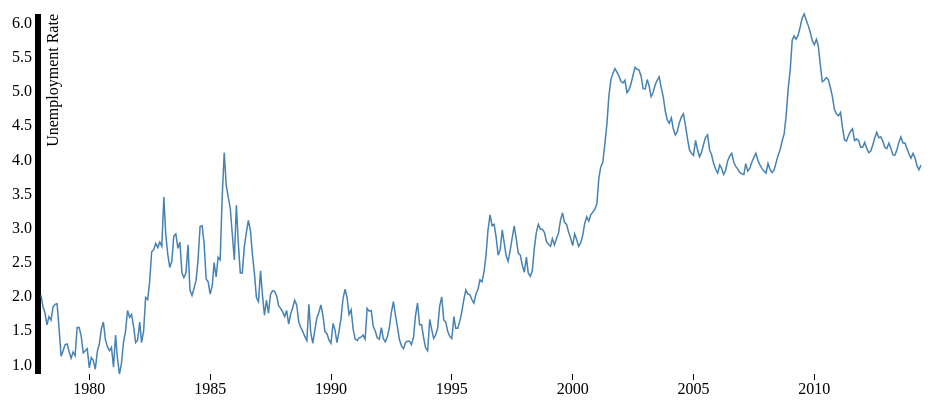
D3 v3 page, settled after 360 driven frames (6 s of simulated time); the page loaded 1 data file(s).


            
            var margin = {top: 20, right: 20, bottom: 70, left: 40},
                width = 940 - margin.left - margin.right,
                height = 450 - margin.top - margin.bottom;
            
            var parseDate = d3.time.format("%YM%m").parse;

            var x = d3.time.scale()
                      .range([0, width]);
            var y = d3.scale.linear()
                      .range([height, 0]);

            var xAxis = d3.svg.axis()
                          .scale(x)
                          .orient("bottom");
    
            var yAxis = d3.svg.axis()
                          .scale(y)
                          .orient("left");

            var line = d3.svg.line()
                          .x(function(d) { return x(d.date); })
                          .y(function(d) { return y(d.total); })

            var svg = d3.select("body")
                         .append("svg")
                         .attr("width", width + margin.left + margin.right)
                         .attr("height", height + margin.top + margin.bottom)
                         .append("g")
                         .attr("transform", "translate(" + margin.left + "," + margin.top + ")");

            d3.csv("unemployment.csv", function(error, data) {

                    data.forEach(function(d) {
                        d.date = parseDate(d.date);
                        d.total = d.total;
                    });

            x.domain(d3.extent(data, function(d) { return d.date; }));
            y.domain(d3.extent(data, function(d) { return d.total; }));

            svg.append("g")
               .attr("class", "x axis")
               .attr("transform", "translate(0," + height + ")")
               .call(xAxis);

            svg.append("g")
               .call(yAxis)
               .append("text")
               .attr("transform", "rotate(-90)")
               .attr("y", 6)
               .attr("dy", ".71em")
               .style("text-anchor", "end")
               .text("Unemployment Rate"); 

            svg.append("path")
                .datum(data)
                .attr("class", "line")
                .attr("d", line);
            });
                
    

### data: unemployment.csv
?date, total, male, female, age_15-19, age_20-24, age_25-29, age_30-34, age_35-39, age_40-44, age_45-49, age_50-54, age_55-59, age_60-64, age_65_over, 國中及以下, 國小及以下, 國中, 高中_職, 高中, 高職, 大專及以上, 專科, 大學及以上
1978M01, 2.01, 1.82, 2.39, 5.01, 4.55, 1.77, 0.18, 0.54, 0.49, 0.58, 1.22, 0.98, 0.97, 0.73, 1.41, 0.92, 3.12, 4.11, 4.32, 3.98, 3.28, 4.54, 2.06
1978M02, 1.84, 1.70, 2.14, 4.42, 4.37, 1.52, 0.78, 0.34, 0.66, 0.61, 0.78, 0.52, 0.23, -, 1.34, 0.88, 2.88, 3.80, 4.11, 3.62, 2.32, 2.59, 2.05
1978M03, 1.76, 1.62, 2.03, 3.41, 4.66, 1.53, 0.58, 0.44, 0.78, 0.42, 1.29, 0.55, 0.32, 0.58, 1.17, 0.73, 2.65, 4.11, 4.38, 3.96, 2.35, 3.33, 1.39
1978M04, 1.58, 1.54, 1.66, 3.11, 4.02, 1.57, 0.47, 0.48, 0.39, 0.38, 1.17, 0.92, 0.20, 0.57, 1.05, 0.72, 2.21, 3.64, 4.36, 3.24, 2.14, 3.20, 1.15
1978M05, 1.70, 1.82, 1.44, 3.30, 3.89, 1.88, 0.86, 0.25, 0.22, 0.60, 0.98, 1.75, 0.72, -, 1.13, 0.79, 2.27, 3.57, 3.75, 3.46, 2.72, 3.77, 1.76
1978M06, 1.65, 1.78, 1.38, 3.60, 3.47, 1.71, 0.91, 0.73, 0.33, 0.37, 0.51, 1.53, 0.66, -, 0.93, 0.63, 1.90, 3.64, 3.49, 3.73, 3.82, 5.41, 2.30
1978M07, 1.84, 1.66, 2.18, 5.44, 4.20, 1.30, 0.67, 0.55, 0.12, 0.25, 0.49, 0.54, 0.04, -, 0.90, 0.47, 2.36, 4.42, 3.44, 4.96, 4.47, 4.82, 4.10
1978M08, 1.88, 1.66, 2.30, 5.48, 3.85, 1.61, 0.59, 0.21, 0.12, 0.60, 0.43, 0.45, 0.35, -, 1.09, 0.58, 2.70, 4.46, 4.25, 4.58, 3.31, 3.26, 3.37
1978M09, 1.89, 1.74, 2.18, 4.38, 4.10, 1.89, 0.75, 0.39, 0.62, 0.51, 0.70, 0.44, 0.70, -, 1.12, 0.68, 2.42, 3.88, 4.13, 3.73, 4.48, 4.26, 4.72
1978M10, 1.53, 1.39, 1.81, 3.47, 3.02, 1.51, 0.57, 0.35, 0.65, 0.38, 0.95, 0.85, 0.59, -, 0.93, 0.60, 1.92, 3.49, 4.09, 3.13, 2.78, 2.81, 2.75
1978M11, 1.12, 0.99, 1.39, 2.59, 2.42, 1.07, 0.69, 0.18, 0.34, 0.29, 0.56, 0.26, 0.20, -, 0.59, 0.33, 1.45, 2.49, 2.29, 2.61, 3.03, 3.21, 2.83
1978M12, 1.20, 1.11, 1.37, 2.78, 2.77, 1.16, 0.58, 0.08, 0.42, 0.13, 0.74, 0.33, 0.21, -, 0.69, 0.41, 1.58, 2.59, 2.16, 2.83, 2.85, 3.62, 2.09
1979M01, 1.29, 1.26, 1.34, 2.58, 3.67, 1.17, 0.34, 0.23, 0.30, 0.20, 0.62, 0.62, 0.35, -, 0.82, 0.56, 1.65, 2.70, 2.65, 2.72, 2.47, 2.94, 2.01
1979M02, 1.30, 1.20, 1.51, 2.62, 3.59, 1.08, 0.46, 0.25, 0.38, 0.51, 0.53, 0.58, 0.65, -, 0.91, 0.65, 1.73, 2.57, 2.80, 2.45, 1.99, 2.36, 1.57
1979M03, 1.19, 1.04, 1.49, 2.50, 3.62, 0.97, 0.34, 0.28, 0.17, 0.32, 0.39, 0.52, 0.35, -, 0.76, 0.49, 1.60, 2.63, 1.89, 3.05, 1.70, 2.14, 1.23
1979M04, 1.09, 1.04, 1.19, 2.47, 2.97, 0.79, 0.48, 0.19, 0.32, 0.35, 0.70, 0.20, 0.42, -, 0.75, 0.49, 1.52, 2.26, 1.85, 2.50, 1.46, 1.83, 1.12
1979M05, 1.18, 1.13, 1.28, 2.45, 3.13, 1.06, 0.37, 0.33, 0.33, 0.43, 0.73, 0.34, 0.38, -, 0.86, 0.65, 1.48, 2.28, 2.07, 2.39, 1.52, 1.78, 1.26
1979M06, 1.13, 1.11, 1.18, 2.31, 3.22, 0.88, 0.53, 0.28, 0.21, 0.38, 0.66, 0.61, 0.42, -, 0.75, 0.53, 1.42, 2.39, 2.18, 2.51, 1.75, 2.26, 1.25
1979M07, 1.54, 1.14, 2.31, 5.07, 3.44, 0.95, 0.37, 0.27, 0.07, 0.35, 0.53, 0.65, 0.37, -, 0.81, 0.36, 2.11, 3.67, 2.89, 4.07, 3.04, 3.52, 2.62
1979M08, 1.54, 1.39, 1.86, 4.15, 4.02, 0.88, 0.58, 0.09, 0.27, 0.38, 0.27, 0.72, 0.50, -, 0.74, 0.36, 1.78, 3.58, 2.84, 3.96, 3.78, 4.24, 3.36
1979M09, 1.41, 1.33, 1.58, 3.65, 3.37, 1.11, 0.49, 0.15, 0.38, 0.23, 0.47, 0.89, 0.55, -, 0.77, 0.44, 1.70, 3.14, 2.99, 3.22, 3.04, 3.32, 2.75
1979M10, 1.17, 1.03, 1.46, 3.03, 3.01, 1.12, 0.29, 0.17, 0.14, 0.17, 0.44, 0.12, 0.13, -, 0.59, 0.24, 1.58, 2.85, 2.93, 2.82, 2.24, 2.26, 2.23
1979M11, 1.20, 1.04, 1.53, 3.22, 3.02, 1.18, 0.32, 0.27, 0.10, 0.31, 0.07, 0.19, 0.14, -, 0.74, 0.43, 1.60, 2.69, 2.84, 2.60, 1.94, 2.40, 1.46
1979M12, 1.23, 1.05, 1.58, 2.95, 3.23, 1.11, 0.42, 0.24, 0.22, 0.24, 0.31, 0.25, 0.56, -, 0.73, 0.53, 1.29, 2.67, 2.32, 2.85, 2.27, 3.10, 1.35
1980M01, 0.95, 0.91, 1.04, 2.03, 2.42, 1.02, 0.53, 0.13, 0.17, 0.13, 0.31, 0.46, 0.57, -, 0.46, 0.32, 0.87, 2.17, 2.21, 2.15, 2.09, 2.97, 1.14
1980M02, 1.10, 0.98, 1.34, 2.00, 3.21, 1.14, 0.47, 0.37, 0.19, 0.06, 0.43, 0.46, 0.45, -, 0.55, 0.36, 1.07, 2.51, 2.90, 2.31, 2.18, 3.46, 0.74
1980M03, 1.06, 1.00, 1.16, 2.15, 3.09, 0.97, 0.59, 0.24, 0.20, 0.43, 0.21, 0.40, -, -, 0.61, 0.35, 1.33, 2.37, 2.41, 2.35, 1.45, 2.16, 0.67
1980M04, 0.93, 0.83, 1.13, 1.90, 2.85, 0.82, 0.56, 0.18, 0.11, 0.37, 0.15, 0.08, 0.25, -, 0.59, 0.36, 1.24, 2.09, 1.85, 2.23, 0.97, 1.15, 0.78
1980M05, 1.19, 1.07, 1.42, 2.62, 2.94, 1.46, 0.54, 0.24, 0.13, 0.42, 0.61, 0.27, 0.64, -, 0.75, 0.56, 1.30, 2.64, 2.61, 2.66, 1.44, 1.29, 1.59
1980M06, 1.30, 1.32, 1.26, 2.92, 3.56, 1.39, 0.56, 0.48, 0.21, 0.08, 0.62, 0.35, 0.19, -, 0.65, 0.38, 1.41, 2.86, 1.98, 3.35, 2.80, 2.24, 3.35
1980M07, 1.52, 1.35, 1.86, 4.63, 3.74, 1.11, 0.51, 0.31, 0.14, 0.19, 0.46, 0.62, 0.30, -, 0.79, 0.40, 1.87, 3.00, 1.86, 3.61, 3.68, 3.27, 4.10
1980M08, 1.62, 1.35, 2.16, 5.29, 3.33, 1.41, 0.21, 0.34, 0.41, 0.38, 0.36, 0.65, 0.34, -, 0.94, 0.49, 2.11, 3.04, 2.36, 3.40, 3.55, 3.31, 3.80
1980M09, 1.36, 1.14, 1.81, 4.39, 3.29, 0.91, 0.27, 0.35, 0.14, 0.35, 0.41, 0.30, 0.06, -, 0.76, 0.36, 1.73, 2.79, 1.92, 3.24, 2.64, 2.67, 2.61
1980M10, 1.26, 1.09, 1.61, 3.82, 3.16, 0.79, 0.42, 0.24, 0.21, 0.30, 0.59, 0.12, 0.15, -, 0.69, 0.36, 1.54, 2.77, 2.50, 2.92, 2.00, 2.14, 1.84
1980M11, 1.20, 1.05, 1.49, 3.29, 2.73, 0.96, 0.36, 0.45, 0.15, 0.23, 0.61, 0.80, 0.41, -, 0.71, 0.39, 1.52, 2.49, 2.27, 2.62, 1.91, 2.46, 1.32
1980M12, 1.25, 1.21, 1.33, 2.94, 3.26, 1.12, 0.33, 0.36, 0.26, 0.54, 0.36, 0.73, 0.15, -, 0.70, 0.51, 1.23, 2.67, 2.80, 2.60, 2.07, 3.00, 1.09
1981M01, 0.96, 0.87, 1.14, 2.06, 2.67, 0.78, 0.32, 0.60, 0.18, 0.23, 0.29, 0.37, 0.14, -, 0.60, 0.39, 1.16, 1.88, 1.50, 2.09, 1.54, 1.89, 1.16
1981M02, 1.43, 1.35, 1.57, 3.11, 3.67, 1.42, 0.58, 0.36, 0.52, 0.56, 0.38, 0.72, 0.35, -, 0.95, 0.61, 1.82, 3.02, 2.81, 3.14, 1.53, 1.56, 1.49
1981M03, 1.09, 0.95, 1.37, 2.18, 3.18, 0.93, 0.52, 0.48, 0.41, 0.34, 0.30, 0.34, 0.39, -, 0.75, 0.49, 1.44, 2.32, 2.14, 2.43, 0.88, 1.25, 0.50
1981M04, 0.86, 0.83, 0.93, 1.87, 2.86, 0.56, 0.22, 0.36, 0.20, 0.17, 0.41, 0.17, 0.35, -, 0.60, 0.35, 1.23, 1.73, 1.54, 1.83, 0.92, 1.10, 0.74
1981M05, 1.01, 0.90, 1.23, 2.64, 2.69, 0.72, 0.39, 0.29, 0.24, 0.48, 0.52, 0.40, 0.25, -, 0.70, 0.35, 1.66, 1.95, 1.67, 2.11, 1.23, 1.70, 0.79
… [head cut at 6 KiB]